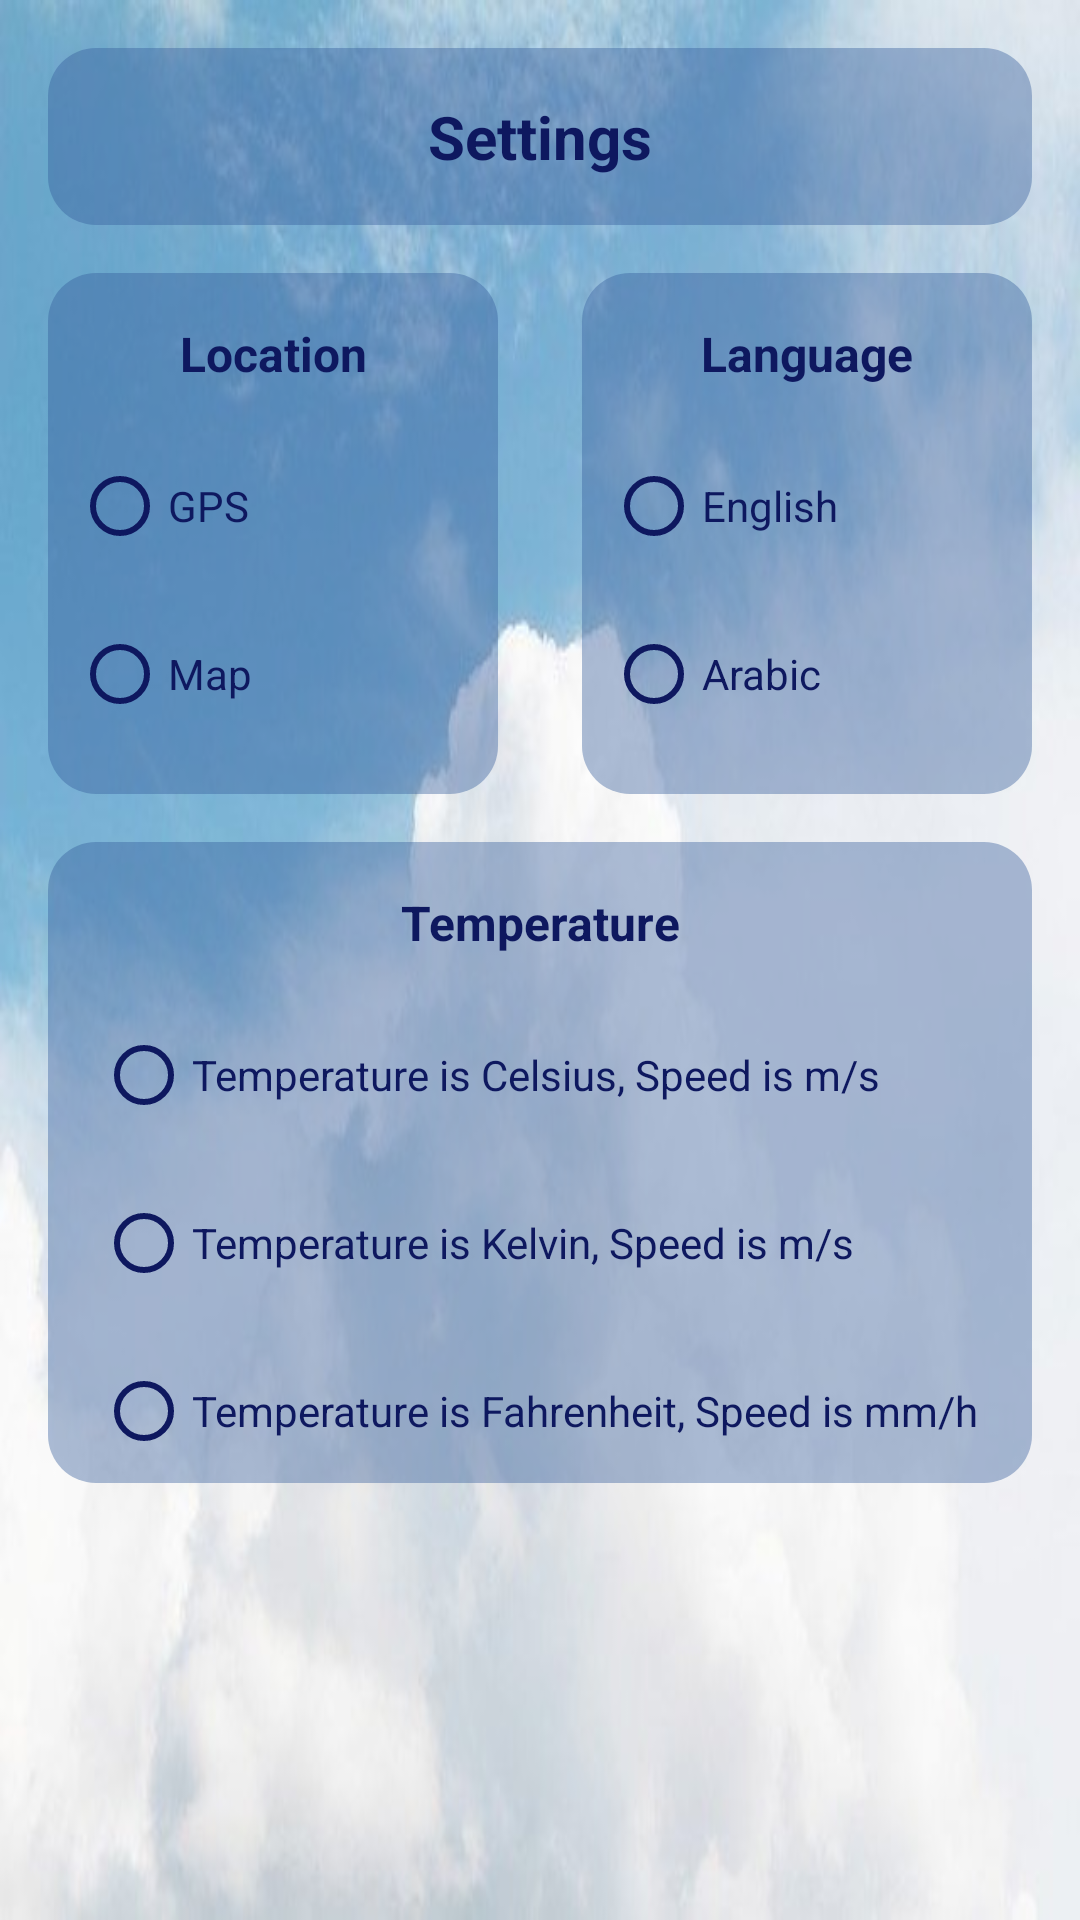

Android layout source for this screen:
<!-- AndroidManifest.xml: application theme Theme.WeatherForecastApplication -->
<!-- res/layout/fragment_setting_screen.xml -->
<?xml version="1.0" encoding="utf-8"?>
<androidx.constraintlayout.widget.ConstraintLayout xmlns:android="http://schemas.android.com/apk/res/android"
    xmlns:app="http://schemas.android.com/apk/res-auto"
    xmlns:tools="http://schemas.android.com/tools"
    android:layout_width="match_parent"
    android:layout_height="match_parent"
    android:background="@drawable/gg"

    tools:context=".setting.SettingScreen">

    <androidx.cardview.widget.CardView
        android:id="@+id/cardView"
        android:layout_width="match_parent"
        android:layout_height="wrap_content"
        android:layout_marginStart="16dp"
        android:layout_marginTop="16dp"
        android:layout_marginEnd="16dp"

        app:cardBackgroundColor="@android:color/transparent"
        app:cardElevation="0dp"
        app:cardCornerRadius="16dp"
        app:layout_constraintEnd_toEndOf="parent"
        app:layout_constraintStart_toStartOf="parent"
        app:layout_constraintTop_toTopOf="parent">

        <androidx.constraintlayout.widget.ConstraintLayout
            android:layout_width="match_parent"
            android:layout_height="match_parent"
            android:background="@color/blueTran">


            <TextView
                android:layout_width="wrap_content"
                android:layout_height="match_parent"
                android:layout_marginTop="16dp"
                android:layout_marginBottom="16dp"

                android:text="@string/settings"
                android:textColor="@color/navy"
                android:textSize="20sp"
                android:textStyle="bold"
                app:layout_constraintBottom_toBottomOf="parent"
                app:layout_constraintEnd_toEndOf="parent"
                app:layout_constraintStart_toStartOf="parent"
                app:layout_constraintTop_toTopOf="parent" />
        </androidx.constraintlayout.widget.ConstraintLayout>
    </androidx.cardview.widget.CardView>

    <androidx.cardview.widget.CardView
        android:id="@+id/cardView2"
        android:layout_width="150dp"
        android:layout_height="wrap_content"
        android:layout_marginStart="16dp"
        android:layout_marginTop="16dp"
        android:padding="16dp"
        app:cardCornerRadius="16dp"
        app:cardBackgroundColor="@android:color/transparent"
        app:cardElevation="0dp"
        app:layout_constraintStart_toStartOf="parent"
        app:layout_constraintTop_toBottomOf="@+id/cardView">


        <androidx.constraintlayout.widget.ConstraintLayout
            android:layout_width="match_parent"
            android:background="@color/blueTran"
            android:layout_height="match_parent">


            <TextView
                android:id="@+id/textView5"
                android:layout_width="wrap_content"
                android:layout_height="wrap_content"
                android:layout_marginTop="16dp"
                android:text="@string/location"
                android:textColor="@color/navy"
                android:textStyle="bold"
                android:textSize="16sp"
                app:layout_constraintEnd_toEndOf="parent"
                app:layout_constraintStart_toStartOf="parent"
                app:layout_constraintTop_toTopOf="parent" />

            <RadioGroup
                android:layout_width="wrap_content"
                android:layout_height="wrap_content"
                android:layout_marginStart="8dp"
                android:layout_marginTop="16dp"

                app:layout_constraintStart_toStartOf="parent"
                app:layout_constraintTop_toBottomOf="@+id/textView5">

                <RadioButton
                    android:id="@+id/radioButton_GPS"
                    android:layout_width="match_parent"
                    android:layout_height="wrap_content"
                    android:layout_marginBottom="8dp"
                    android:textColor="@color/navy"
                    android:buttonTint="@color/navy"

                    android:text="@string/gps" />

                <RadioButton
                    android:id="@+id/radio_button_Maps"
                    android:layout_width="match_parent"
                    android:layout_height="wrap_content"
                    android:layout_marginBottom="16dp"
                    android:textColor="@color/navy"
                    android:buttonTint="@color/navy"

                    android:text="@string/map" />
            </RadioGroup>
        </androidx.constraintlayout.widget.ConstraintLayout>
    </androidx.cardview.widget.CardView>


    <androidx.cardview.widget.CardView
        android:layout_width="150dp"
        android:layout_height="wrap_content"
        android:layout_marginTop="16dp"
        android:layout_marginEnd="16dp"
        android:padding="16dp"
        app:cardCornerRadius="16dp"
        app:cardBackgroundColor="@android:color/transparent"
        app:cardElevation="0dp"
        app:layout_constraintEnd_toEndOf="parent"
        app:layout_constraintTop_toBottomOf="@+id/cardView">


        <androidx.constraintlayout.widget.ConstraintLayout
            android:layout_width="match_parent"
            android:background="@color/blueTran"
            android:layout_height="match_parent">


            <TextView
                android:id="@+id/textView8"
                android:layout_width="wrap_content"
                android:layout_height="wrap_content"
                android:layout_marginTop="16dp"
                android:textColor="@color/navy"
                android:textStyle="bold"
                android:text="@string/language"
                android:textSize="16sp"
                app:layout_constraintEnd_toEndOf="parent"
                app:layout_constraintStart_toStartOf="parent"
                app:layout_constraintTop_toTopOf="parent" />

            <RadioGroup
                android:layout_width="wrap_content"
                android:layout_height="wrap_content"
                android:layout_marginStart="8dp"
                android:layout_marginTop="16dp"
                android:id="@+id/GroupLan"
                app:layout_constraintStart_toStartOf="parent"
                app:layout_constraintTop_toBottomOf="@+id/textView8">

                <RadioButton
                    android:id="@+id/radioButton_English"
                    android:layout_width="match_parent"
                    android:layout_height="wrap_content"
                    android:layout_marginBottom="8dp"
                    android:textColor="@color/navy"
                    android:buttonTint="@color/navy"

                    android:text="@string/English" />

                <RadioButton
                    android:id="@+id/radio_button_Arabic"
                    android:layout_width="match_parent"
                    android:layout_height="wrap_content"
                    android:layout_marginBottom="16dp"
                    android:textColor="@color/navy"
                    android:buttonTint="@color/navy"

                    android:text="@string/arabic" />
            </RadioGroup>
        </androidx.constraintlayout.widget.ConstraintLayout>
    </androidx.cardview.widget.CardView>

    <androidx.cardview.widget.CardView
        android:layout_width="match_parent"
        android:layout_height="wrap_content"
        android:layout_margin="16dp"
        app:cardCornerRadius="16dp"
        app:cardBackgroundColor="@android:color/transparent"
        app:cardElevation="0dp"
        app:layout_constraintEnd_toEndOf="parent"
        app:layout_constraintStart_toStartOf="parent"
        app:layout_constraintTop_toBottomOf="@+id/cardView2">

        <androidx.constraintlayout.widget.ConstraintLayout
            android:layout_width="match_parent"
            android:background="@color/blueTran"
            android:layout_height="match_parent">

            <TextView
                android:id="@+id/textView3"
                android:layout_width="wrap_content"
                android:layout_height="wrap_content"
                android:layout_marginTop="16dp"
                android:text="@string/temperature"
                android:textColor="@color/navy"
                android:textStyle="bold"
                android:textSize="16sp"
                app:layout_constraintEnd_toEndOf="parent"
                app:layout_constraintStart_toStartOf="parent"
                app:layout_constraintTop_toTopOf="parent" />

            <RadioGroup
                android:layout_width="wrap_content"
                android:layout_height="wrap_content"
                android:layout_marginStart="16dp"
                android:layout_marginTop="16dp"

                app:layout_constraintStart_toStartOf="parent"
                app:layout_constraintTop_toBottomOf="@+id/textView3">

                <RadioButton
                    android:id="@+id/radioButton_temp_metric_celsius"
                    android:layout_width="match_parent"
                    android:layout_height="wrap_content"
                    android:buttonTint="@color/navy"
                    android:textColor="@color/navy"

                    android:layout_marginBottom="8dp"
                    android:text="@string/celsius" />

                <RadioButton
                    android:id="@+id/radioButton_temp_metric_Kelvin"
                    android:layout_width="match_parent"
                    android:layout_height="wrap_content"
                    android:layout_marginBottom="8dp"
                    android:textColor="@color/navy"
                    android:buttonTint="@color/navy"


                    android:text="@string/Kelvin" />

                <RadioButton
                    android:id="@+id/radioButton_temp_metric_Fahrenheit"
                    android:layout_width="match_parent"
                    android:textColor="@color/navy"
                    android:buttonTint="@color/navy"


                    android:layout_height="wrap_content"
                    android:text="@string/fahrenheit" />
            </RadioGroup>
        </androidx.constraintlayout.widget.ConstraintLayout>
    </androidx.cardview.widget.CardView>

</androidx.constraintlayout.widget.ConstraintLayout>
<!-- resources referenced by this layout -->
<resources>
  <color name="blueTran">#66345A9A</color>
  <color name="navy">#0E185F</color>
  <!-- drawable gg: png bitmap (drawable, 21566 bytes) -->
  <string name="English">English</string>
  <string name="Kelvin">Temperature is Kelvin, Speed is m/s</string>
  <string name="arabic">Arabic</string>
  <string name="celsius">Temperature is Celsius, Speed is m/s </string>
  <string name="fahrenheit">Temperature is Fahrenheit, Speed is mm/h</string>
  <string name="gps">GPS</string>
  <string name="language">Language</string>
  <string name="location">Location</string>
  <string name="map">Map</string>
  <string name="settings">Settings</string>
  <string name="temperature">Temperature</string>
  <style name="Theme.WeatherForecastApplication" parent="Theme.MaterialComponents.DayNight.NoActionBar">
          
          <item name="colorPrimary">@color/teal_200</item>
          <item name="colorPrimaryVariant">@color/blueTran</item>
          <item name="colorOnPrimary">@color/white</item>
          
          <item name="colorSecondary">@color/teal_200</item>
          <item name="colorSecondaryVariant">@color/teal_700</item>
          <item name="colorOnSecondary">@color/black</item>
          
          <item name="android:statusBarColor" tools:targetApi="l">?attr/colorPrimaryVariant</item>
          
      </style>
  <color name="teal_200">#0E185F</color>
  <color name="white">#FFFFFFFF</color>
  <color name="teal_700">#FF018786</color>
  <color name="black">#FFFFFFFF</color>
</resources>
